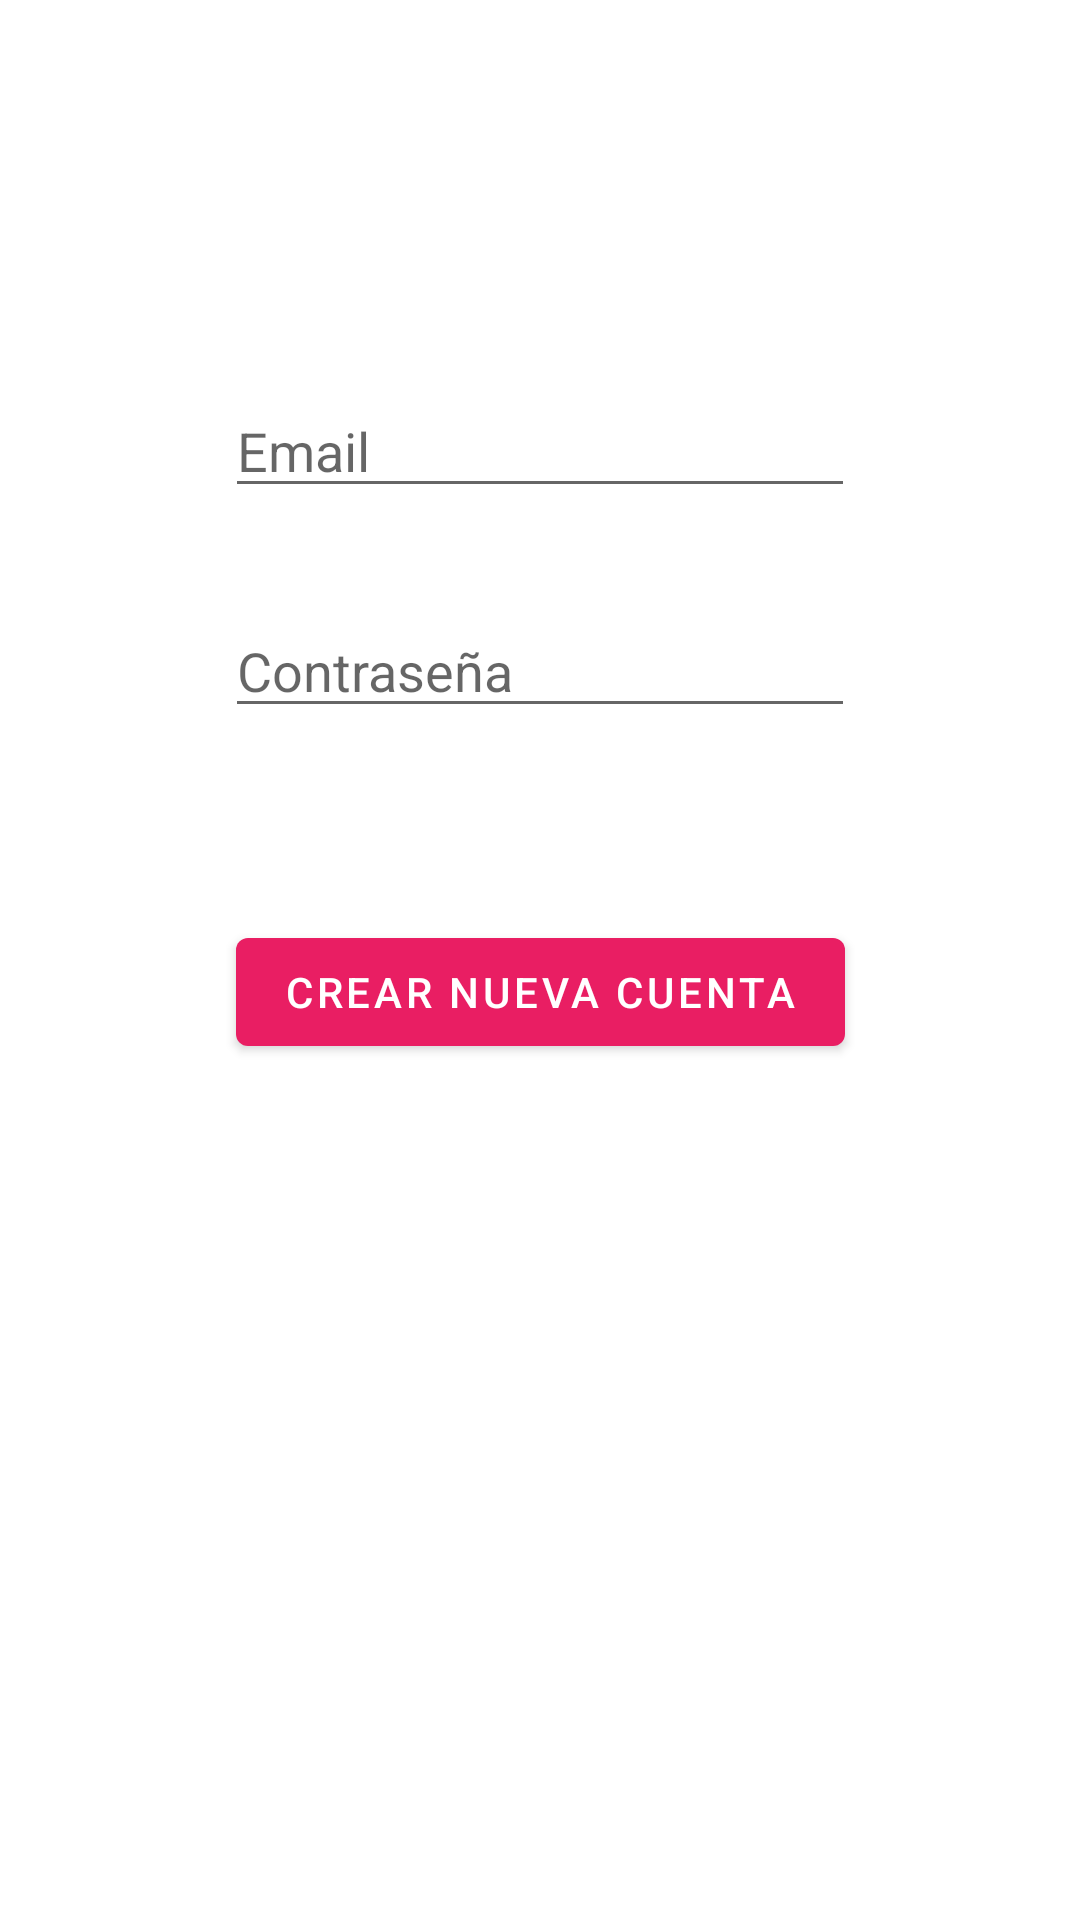

This screen was rendered from an Android layout file. Write that file and the resources it references.
<!-- AndroidManifest.xml: application theme Theme.CNTGApp -->
<!-- res/layout/activity_registro_nuevo_usuario.xml -->
<?xml version="1.0" encoding="utf-8"?>
<androidx.constraintlayout.widget.ConstraintLayout xmlns:android="http://schemas.android.com/apk/res/android"
    xmlns:app="http://schemas.android.com/apk/res-auto"
    xmlns:tools="http://schemas.android.com/tools"
    android:id="@+id/main"
    android:layout_width="match_parent"
    android:layout_height="match_parent"
    tools:context=".login.RegistroNuevoUsuarioActivity">

    <EditText
        android:id="@+id/editTextText"
        android:layout_width="wrap_content"
        android:layout_height="wrap_content"
        android:layout_marginTop="128dp"
        android:ems="10"
        android:inputType="textEmailAddress"
        android:hint="Email"
        app:layout_constraintEnd_toEndOf="parent"
        app:layout_constraintStart_toStartOf="parent"
        app:layout_constraintTop_toTopOf="parent" />

    <EditText
        android:id="@+id/editTextText2"
        android:layout_width="wrap_content"
        android:layout_height="wrap_content"
        android:layout_marginTop="32dp"
        android:ems="10"
        android:inputType="textWebPassword"
        android:hint="Contraseña"
        app:layout_constraintEnd_toEndOf="parent"
        app:layout_constraintStart_toStartOf="parent"
        app:layout_constraintTop_toBottomOf="@+id/editTextText" />

    <Button
        android:id="@+id/button5"
        android:layout_width="wrap_content"
        android:layout_height="wrap_content"
        android:layout_marginTop="64dp"
        android:text="CREAR NUEVA CUENTA"
        android:onClick="registrarNuevoUsuario"
        app:layout_constraintEnd_toEndOf="parent"
        app:layout_constraintStart_toStartOf="parent"
        app:layout_constraintTop_toBottomOf="@+id/editTextText2" />
</androidx.constraintlayout.widget.ConstraintLayout>
<!-- resources referenced by this layout -->
<resources>
  <style name="Theme.CNTGApp" parent="Base.Theme.CNTGApp" />
  <style name="Base.Theme.CNTGApp" parent="Theme.MaterialComponents.DayNight.DarkActionBar">
          
          <item name="colorPrimary">@color/fucsia</item>
          <item name="colorSecondary">@color/marino</item>
      </style>
  <color name="fucsia">#E91E63</color>
  <color name="marino">#1E51E9</color>
</resources>
